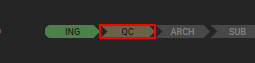
Workflow: Flowchart_To_PerformQC

Step 1 [try]: click

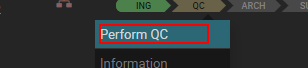
Step 2 [try]: get-text

Step 3 [then]: click (no picture)

Step 4: get-text (no picture)

Step 5: type [qc_type_from_excel] (no picture)

Step 6: click (no picture)

Step 7: get-text (no picture)

Step 8: click (no picture)

Step 9: get-text (no picture)

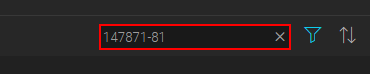
Step 10: click on 'INPUT  Search'

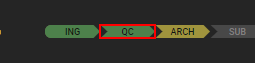
Step 11: click

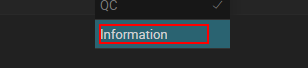
Step 12: click on the element (chrome.exe)

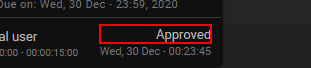
Step 13: get-text
